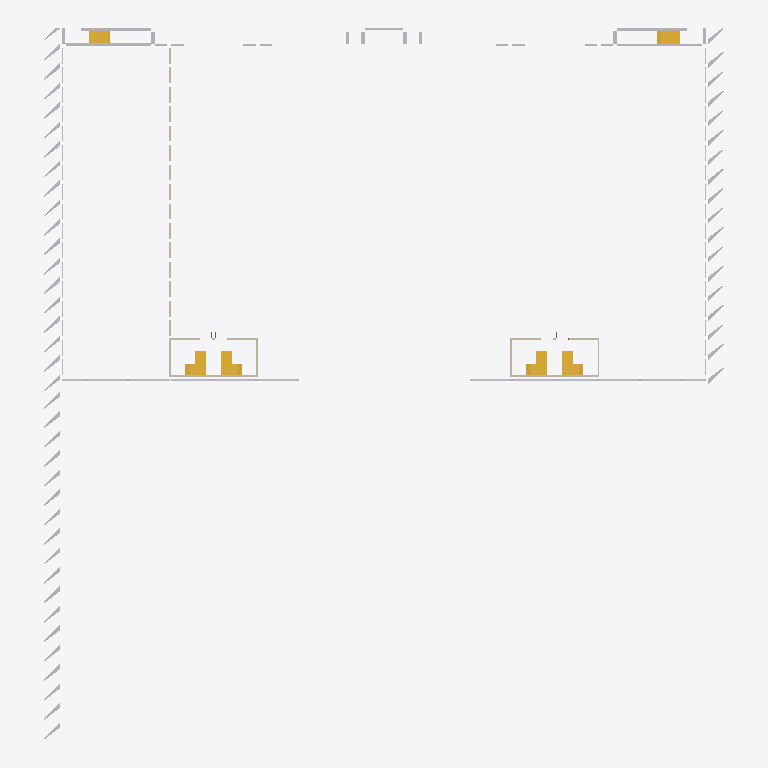
Plan cut of the same IFC building model at storey 'Etage Rouge' (level 0.00 m, cut at 1.40 m), seen from above with north up, elements coloured by IFC class: 80 other elements (light grey), 24 walls (beige), 6 stairs (yellow). Cut surfaces are drawn darker.
Extent 79.0 m × 82.6 m × 13.3 m (x, y, z). Storeys (4): Etage Rouge at 0.00 m; Etage Jaune at 3.66 m; Etage Bleu at 7.32 m; Toiture at 11.17 m. Elements (773): 664 IfcBuildingElementProxy, 75 IfcWallStandardCase, 14 IfcDoor, 14 IfcStair, 6 IfcWindow.

HEADER;
FILE_DESCRIPTION(('ViewDefinition [CoordinationView_V2.0]','Option [Drawing Scale: [number]]','Option [Elements to export: Visible elements (on all stories)]','Option [Partial Structure Display: Entire Model]','Option [IFC Domain: All]','Option [Structural Function: All Elements]','Option [Convert Grid elements: On]','Option [Convert IFC Annotations and ARCHICAD 2D elements: Off]','[24 more]'),'2;1');
FILE_NAME('ENSANv2 Architecture.ifc','2020-07-29T11:42:59',(''),(''),'The EXPRESS Data Manager Version 5.02.0100.09 : 26 Sep 2013','IFC file generated by GRAPHISOFT ARCHICAD 23.0.0 FRA FULL Windows version (IFC add-on version: 3003 FRA FULL).','');
FILE_SCHEMA(('IFC2X3'));
ENDSEC;
DATA;
#86=IFCPROJECT('344O7vICcwH8qAEnwJDjSU',#30,'ENSA NANCY RECONSTRUCTION','RECONSTRUCTION OF THE ARCHITECTURE SHCOOOL OF NANCY',$,$,$,(#83),#70);
#105=IFCSITE('20FpTZCqJy2vhVJYtjuIce',#30,'Site',$,$,#102,$,$,.ELEMENT.,$,$,$,$,$);
#128=IFCBUILDING('00tMo7QcxqWdIGvc4sMN2A',#30,'ENSA Nancy',$,$,#126,$,$,.ELEMENT.,$,$,$);
#143=IFCBUILDINGSTOREY('3jXFMoLT5BEAhZd8PvR9OE',#30,'Etage Rouge',$,$,#141,$,$,.ELEMENT.,0.0);
#38121=IFCBUILDINGSTOREY('3rXyql0mf8kx3ZXg1$Xk9u',#30,'Etage Jaune',$,$,#38120,$,$,.ELEMENT.,3.658);
#77133=IFCBUILDINGSTOREY('2YT$cN9GP63hoz6yQGklCA',#30,'Etage Bleu',$,$,#77132,$,$,.ELEMENT.,7.316);
#91293=IFCBUILDINGSTOREY('2P2GQzR6T42RgHSfSG$kRX',#30,'Toiture',$,$,#91292,$,$,.ELEMENT.,11.173);
#15593=IFCSTAIR('1jgl5e3xv6VOWhT3Kook$a',#30,'ESCALIER-001:261',$,$,#15592,$,'6DAAF168-0FBE-467D-882B-743532CAEFE4',.NOTDEFINED.);
#17835=IFCSTAIR('3X13H6HhLAJv62PQXbFM2X',#30,'ESCALIER-001:269',$,$,#17834,$,'E1043446-46B5-4A4F-9182-65A8653D60A1',.NOTDEFINED.);
#21545=IFCSTAIR('0CKxhH6OPCIQrPBVWx2Jol',#30,'ESCALIER-001:283',$,$,#21544,$,'0C53BAD1-1986-4C49-AD59-2DF83B093CAF',.NOTDEFINED.);
#23770=IFCSTAIR('0k0mzkhkHAghurPHOBL0JA',#30,'ESCALIER-001:291',$,$,#23769,$,'2E030F6E-AEE4-4AAA-BE35-65160B5404CA',.NOTDEFINED.);
#12833=IFCSTAIR('3xRKsTjcb9T9XTzs5bGdFd',#30,'ESCALIER-004:235',$,$,#12832,$,'FB6D4D9D-B669-4974-985D-F761654273E7',.NOTDEFINED.);
#35038=IFCSTAIR('3t3W4YZKzDo9_cRoLz7FkI',#30,'Pose escalier entre RdC et Etage:340',$,$,#35037,$,'F70E0122-8D4F-4DC8-9FA6-6F257D1CFB92',.NOTDEFINED.);
#14844=IFCBUILDINGELEMENTPROXY('1ah7wL80fBgAYl_IhEPE9X',#30,'MurExt-024:250',$,$,#14806,#14840,'64AC7E95-200A-4BA8-A8AF-F92ACE64E261',$);
#35012=IFCBUILDINGELEMENTPROXY('3POYGNrOnFiwuLvG3dvQvA',#30,'Pose File 0 :339',$,$,#34974,#35008,'D9622417-D58C-4FB3-AE15-E500E7E5AE4A',$);
#14273=IFCBUILDINGELEMENTPROXY('1NWaet9nvDTBHHo8jdt4qx',#30,'MurExt-036:241',$,$,#14235,#14269,'57824A37-271E-4D74-B451-C88B67DC4D3B',$);
#5347=IFCBUILDINGELEMENTPROXY('18UfA9BHL6uwYg9osAF1sl',#30,'File 18A:113',$,$,#5336,#5344,'487A9289-2D15-46E3-A8AA-272D8A3C1DAF',$);
#6910=IFCBUILDINGELEMENTPROXY('3Bb6c4ZDLB78C19hH_fmXJ',#30,'File 18B:156',$,$,#6899,#6907,'CB946984-8CD5-4B1C-8301-26B47EA70853',$);
#8360=IFCBUILDINGELEMENTPROXY('1Zt425XpL8nvE__cRcyG68',#30,'File 18B:206',$,$,#8349,#8357,'63DC4085-8735-48C7-93BE-FA66E6F10188',$);
#699=IFCBUILDINGELEMENTPROXY('2oHjfOjz5ElujLbwlL59v_',#30,'Cils:7',$,$,#661,#695,'B246DA58-B7D1-4EBF-8B55-97ABD5149E7E',$);
#1833=IFCBUILDINGELEMENTPROXY('2Kdu2jf9T5hxYA2n3Q4Ogr',#30,'Cils:25',$,$,#1795,#1829,'949F80AD-A497-45AF-B88A-0B10DA118AB5',$);
#573=IFCBUILDINGELEMENTPROXY('0REx0U7NrCmBNUf_wRa4Oy',#30,'Cils:5',$,$,#535,#569,'1B3BB01E-1D7D-4CC0-B5DE-A7EE9B90463C',$);
#1266=IFCBUILDINGELEMENTPROXY('0qJwRh5q56sRqHImQvHHdd',#30,'Cils:16',$,$,#1228,#1262,'344FA6EB-1741-46D9-BD11-4B06B94519E7',$);
#447=IFCBUILDINGELEMENTPROXY('1zAZQxepX8HgwjPjfs5Vwu',#30,'Cils:3',$,$,#409,#443,'7D2A36BB-A338-4846-AEAD-66DA7615FEB8',$);
#1707=IFCBUILDINGELEMENTPROXY('3sTi6SgKDAVRWcZrRmm9Ub',#30,'Cils:23',$,$,#1669,#1703,'F676C19C-A943-4A7D-B826-8F56F0C097A5',$);
#2400=IFCBUILDINGELEMENTPROXY('1uQW9Awu9BY9QUi_9qt$An',#30,'Cils:34',$,$,#2362,#2396,'786A024A-EB82-4B88-969E-B3E274DFF2B1',$);
#1140=IFCBUILDINGELEMENTPROXY('3StzUQHwHAMPsv_eXOVGjD',#30,'Cils:14',$,$,#1102,#1136,'DCDFD79A-47A4-4A59-9DB9-FA88587D0B4D',$);
#1581=IFCBUILDINGELEMENTPROXY('3c$3dyT4fF3f2LZKrG5nhj',#30,'Cils:21',$,$,#1543,#1577,'E6FC39FC-744A-4F0E-9095-8D4D50171AED',$);
#2767=IFCBUILDINGELEMENTPROXY('0e4DkaDK580f1h$F8Ecgvw',#30,'Cils:39',$,$,#2692,#2764,'2810DBA4-[number]-906B-FCF20E9AAE7A',$);
#321=IFCBUILDINGELEMENTPROXY('1hePAg1x95MgYZ2ARVjuKZ',#30,'Cils:1',$,$,#283,#317,'6BA192AA-07B2-455A-A8A3-08A6DFB78523',$);
#1014=IFCBUILDINGELEMENTPROXY('14f2uiG11FRAgun9ZWODn0',#30,'Cils:12',$,$,#976,#1010,'44A42E2C-4010-4F6C-AAB8-C498E060DC40',$);
#2274=IFCBUILDINGELEMENTPROXY('0NoDqQ$xL80Phy$$p0UmkH',#30,'Cils:32',$,$,#2236,#2270,'17C8DD1A-FFB5-4801-9AFC-FFFCC07B0B91',$);
#888=IFCBUILDINGELEMENTPROXY('1kPlGBfsLCuf9eMu1UMdkO',#30,'Cils:10',$,$,#850,#884,'6E66F40B-A765-4CE2-9268-5B805E5A7B98',$);
#1455=IFCBUILDINGELEMENTPROXY('1vZ8$BMFv8Gx2Ru_OBTI7q',#30,'Cils:19',$,$,#1417,#1451,'798C8FCB-58FE-4843-B09B-E3E60B7521F4',$);
#2148=IFCBUILDINGELEMENTPROXY('3yjiOJnUX4zh5nrOsnNoC5',#30,'Cils:30',$,$,#2110,#2144,'FCB6C613-C5E8-44F6-B171-D58DB15F2305',$);
#762=IFCBUILDINGELEMENTPROXY('0qUhsnRErDDwrM4Cp2xoeJ',#30,'Cils:8',$,$,#724,#758,'347ABDB1-6CED-4D37-AD56-10CCC2EF2A13',$);
#2022=IFCBUILDINGELEMENTPROXY('2wqp0ECAf2vvVlfoaRzO56',#30,'Cils:28',$,$,#1984,#2018,'BAD3300E-30AA-42E7-97EF-A7291BF58146',$);
#1896=IFCBUILDINGELEMENTPROXY('2Qcv8FGCTFJeh3ns2lX4wO',#30,'Cils:26',$,$,#1858,#1892,'9A9B920F-40C7-4F4E-8AC3-C760AF844E98',$);
#636=IFCBUILDINGELEMENTPROXY('0aIGRHyY9EpxkIqpMoCoEl',#30,'Cils:6',$,$,#598,#632,'244906D1-F222-4ECF-BB92-D335B23323AF',$);
#1329=IFCBUILDINGELEMENTPROXY('186wy9okf5cefWDkXxhAad',#30,'Cils:17',$,$,#1291,#1325,'481BAF09-CAEA-459A-8A60-36E87BACA927',$);
#1770=IFCBUILDINGELEMENTPROXY('3mdz5yG419d8PWZYMl2vVu',#30,'Cils:24',$,$,#1732,#1766,'F09FD17C-4040-499C-8660-8E25AF0B97F8',$);
#510=IFCBUILDINGELEMENTPROXY('1vl6a_7ML3bgcQmEw81ZBZ',#30,'Cils:4',$,$,#472,#506,'79BC693E-1D65-4396-A99A-C0EE880632E3',$);
#2463=IFCBUILDINGELEMENTPROXY('1mIadhgE9EkBhtJZOL1Vkt',#30,'Cils:35',$,$,#2425,#2459,'704A49EB-A8E2-4EB8-BAF7-4E361505FBB7',$);
#1203=IFCBUILDINGELEMENTPROXY('0feCz6xen6If20ei4BtLfZ',#30,'Cils:15',$,$,#1165,#1199,'29A0CF46-EE8C-464A-9080-A2C10BDD5A63',$);
#1644=IFCBUILDINGELEMENTPROXY('0d89KugPH3dxidC_UlB090',#30,'Cils:22',$,$,#1606,#1640,'[number]-A994-439F-BB27-33E7AF2C0240',$);
#2337=IFCBUILDINGELEMENTPROXY('0NLfGOiLX4MALd6JpLoSnv',#30,'Cils:33',$,$,#2299,#2333,'[number]-B158-4458-A567-193CD5C9CC79',$);
#384=IFCBUILDINGELEMENTPROXY('2SGMB5p7P3JuuAUIGiM9cc',#30,'Cils:2',$,$,#346,#380,'9C4162C5-CC76-434F-8E0A-79242C5899A6',$);
#1077=IFCBUILDINGELEMENTPROXY('1GDDOQTIn2vhwWX3CA8Wv1',#30,'Cils:13',$,$,#1039,#1073,'5034D61A-752C-42E6-BEA0-84330A220E41',$);
#208=IFCBUILDINGELEMENTPROXY('2LfyH1WrL7Qw3yrViJQwZx',#30,'Cils:0',$,$,#156,#202,'95A7C441-8355-476B-A0FC-D5FB136BA8FB',$);
#951=IFCBUILDINGELEMENTPROXY('2DsDDmDj13gw8TqsvSpXAo',#30,'Cils:11',$,$,#913,#947,'8DD8D370-36D0-43AB-A21D-D36E5CCE12B2',$);
#1518=IFCBUILDINGELEMENTPROXY('2s2rRHclj5dABM97BnOqyW',#30,'Cils:20',$,$,#1480,#1514,'B60B56D1-9AFB-459C-A2D6-2472F1634F20',$);
#2211=IFCBUILDINGELEMENTPROXY('3oomhRPKLCK859nrgfhS7i',#30,'Cils:31',$,$,#2173,#2207,'F2CB0ADB-6545-4C50-8149-C75AA9ADC1EC',$);
#1392=IFCBUILDINGELEMENTPROXY('05VQZOP5f4Eh0zJkDxBLtF',#30,'Cils:18',$,$,#1354,#1388,'057DA8D8-645A-443A-B03D-4EE37B2D5DCF',$);
#15104=IFCBUILDINGELEMENTPROXY('0UGqkxKDz0HeJBZIpMSi_a',#30,'MurExt-017:254',$,$,#15066,#15100,'1E434BBB-50DF-4046-84CB-8D2CD672CFA4',$);
#15041=IFCBUILDINGELEMENTPROXY('0qCAT$kxj4eP4Jz660X2wL',#30,'MurExt-018:253',$,$,#15003,#15037,'3430A77F-BBBB-44A1-9113-F46180842E95',$);
#15230=IFCBUILDINGELEMENTPROXY('1nP_DzrVL1CeAZsnqlzK7K',#30,'MurExt-012:256',$,$,#15192,#15226,'7167E37D-D5F5-4132-82A3-DB1D2FF541D4',$);
#825=IFCBUILDINGELEMENTPROXY('2tIXpl8OrD0hlnHwTKGeWc',#30,'Cils:9',$,$,#787,#821,'B74A1CEF-218D-4D02-BBF1-47A754428826',$);
#2085=IFCBUILDINGELEMENTPROXY('2dblKNsUvDb9UYUMWL5zOp',#30,'Cils:29',$,$,#2047,#2081,'A796F517-D9EE-4D94-97A2-79681517D633',$);
#1959=IFCBUILDINGELEMENTPROXY('1yObBMCPvCoQZ$1$IBIJQx',#30,'Cils:27',$,$,#1921,#1955,'7C6252D6-319E-4CC9-A8FF-07F48B4936BB',$);
#2526=IFCBUILDINGELEMENTPROXY('0xxV_Ystf9K8_zGqRus9TJ',#30,'Cils:36',$,$,#2488,#2522,'3BEDFFA2-DB7A-4950-8FBD-4346F8D89753',$);
#14978=IFCBUILDINGELEMENTPROXY('18kR2JUpTAqPgbTVx0eF9X',#30,'MurExt-019:252',$,$,#14940,#14974,'48B9B093-7B37-4AD1-9AA5-75FEC0A0F261',$);
#15167=IFCBUILDINGELEMENTPROXY('3H626nNX98BgDUpFwUgZ7S',#30,'MurExt-015:255',$,$,#15129,#15163,'D11821B1-5E12-482E-A35E-CCFE9EAA31DC',$);
#36335=IFCWALLSTANDARDCASE('1noOPq4FD47OW_vGJL8uWe',#30,'MUR_EXT-022:344',$,$,#36295,#36331,'71C98674-10F3-441D-883E-E504D5238828');
#36706=IFCWALLSTANDARDCASE('3QQKzKKCr0kB4jsNVvSG9e',#30,'MUR_EXT-022:347',$,$,#36668,#36702,'DA694F54-50CD-40B8-B12D-D977F9710268');
#36948=IFCWALLSTANDARDCASE('16NYiJ$ajF_BIhJOtnLokU',#30,'MUR_EXT-022:349',$,$,#36910,#36944,'465E2B13-FE4B-4FF8-B4AB-4D8DF1572B9E');
#37553=IFCWALLSTANDARDCASE('06jZ7FJIP2_9plS3Dc41tx',#30,'MUR_EXT-022:354',$,$,#37515,#37549,'06B631CF-4D26-42F8-9CEF-703366101DFB');
#36827=IFCWALLSTANDARDCASE('1iaM4wGEHD_9b$G8zioyBV',#30,'MUR_EXT-022:348',$,$,#36789,#36823,'6C91613A-40E4-4DF8-997F-408F6CCBC2DF');
ENDSEC;